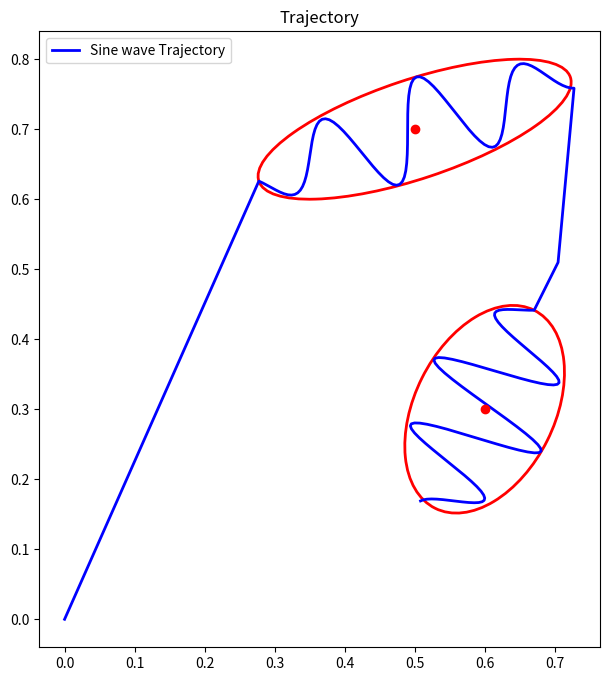
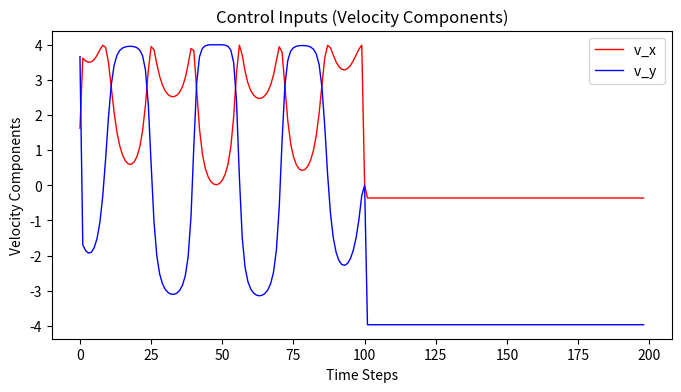

The script that saved these images, in order:
import numpy as np
import numpy.matlib
import matplotlib.pyplot as plt
from matplotlib.patches import Ellipse

# Function to plot the Gaussian Mixture Model (GMM) distribution
def plot_gmm(Mu, Sigma, ax=None):
    if ax is None:
        ax = plt.gca()
    
    for i in range(Mu.shape[1]):
        # Extract mean and covariance for each Gaussian
        mean = Mu[:, i]
        cov = Sigma[:, :, i]

        # Create an ellipse representing the covariance
        vals, vecs = np.linalg.eigh(cov)
        angle = np.degrees(np.arctan2(vecs[1, 0], vecs[0, 0]))
        width, height = 2 * np.sqrt(vals)
        ell = Ellipse(xy=mean, width=width, height=height, angle=angle, edgecolor='r', facecolor='none', lw=2)

        ax.add_patch(ell)
        ax.scatter(*mean, color='r', zorder=5)

# Function to plot the trajectory
def plot_trajectory(trajectory, ax=None):
    if ax is None:
        ax = plt.gca()
    
    # Plot the trajectory
    ax.plot(trajectory[0, :], trajectory[1, :], 'b-', lw=2, label="Sine wave Trajectory")

    
    ax.set_aspect('equal')
    ax.legend()
    ax.set_title("Trajectory")

# Function to plot the control inputs
def plot_control_inputs(control_inputs, ax=None):
    if ax is None:
        ax = plt.gca()

    # Plot both x and y components of the control inputs
    fig, ax = plt.subplots(figsize=(8, 4))
    timesteps = np.arange(len(control_inputs))

    # Plot the x and y components separately
    ax.plot(timesteps, control_inputs[:, 0], 'r-', lw=1, label="v_x ")
    ax.plot(timesteps, control_inputs[:, 1], 'b-', lw=1, label="v_y ")

    # Add labels and legend
    ax.set_xlabel("Time Steps")
    ax.set_ylabel("Velocity Components")
    ax.set_title("Control Inputs (Velocity Components)")
    ax.legend()

    plt.show()

# Parameters definition
param = lambda: None
param.nbData = 200  # Number of data points 
param.nbVarX = 2  # State space dimension (2D)
param.nbStates = 2  # Number of Gaussians in GMM
param.dt = 1e-2  # Time step length
param.xlim = [0, 1]  # Domain limits
param.L = (param.xlim[1] - param.xlim[0]) * 2  # Size of [-param.xlim(2), param.xlim(2)]
param.u_max = 4.0  # Maximum allowed velocity
param.u_norm_reg = 1e-3  # Regularization term for control inputs



# Desired spatial distribution represented as a mixture of Gaussians
param.Mu = np.zeros((2, 2))
param.Mu[:, 0] = [0.5, 0.7]
param.Mu[:, 1] = [0.6, 0.3]
param.Sigma = np.zeros((2, 2, 2))
sigma1_tmp = np.array([[0.3], [0.1]])
param.Sigma[:, :, 0] = sigma1_tmp @ sigma1_tmp.T * 5e-1 + np.identity(param.nbVarX) * 5e-3 
sigma2_tmp = np.array([[0.1], [0.2]])
param.Sigma[:, :, 1] = sigma2_tmp @ sigma2_tmp.T * 3e-1 + np.identity(param.nbVarX) * 1e-2 


# Helper function to generate the trajectory
def modulated_sine_wave_with_transitions(param, Mu, Sigma):
    total_trajectory = np.zeros((param.nbVarX, 1))  # Initialize full trajectory

    segment_length = param.nbData // param.nbStates  # Divide trajectory into segments
    A_base = 1  # Base amplitude of sine wave

    # Loop over each Gaussian state to generate its corresponding sine wave
    for i in range(param.nbStates):
        t = np.linspace(0, 2 * np.pi, segment_length)  # Time vector for the concerned segment

        # Perform eigendecomposition to get the major and minor axes of the ellips
        D, V = np.linalg.eigh(Sigma[:, :, i])

        # Eigenvectors: V[:, 1] is the major axis, V[:, 0] is the minor axis
        major_axis_length = 2 * np.sqrt(D[1])  # The length of the major axis
        minor_axis_length = 2 * np.sqrt(D[0])  # The length of the minor axis

        # Modulated sine wave along the major axis and oscillation along the minor axis
        # Apply amplitude modulation: stronger in the center, weaker at the edges
        modulation = 0.3 + 0.7 * np.sin(np.linspace(0, np.pi, segment_length))

        x_segment = np.vstack((
            np.linspace(+major_axis_length / 2, -major_axis_length / 2, segment_length),  # Linear motion along the major axis
            A_base * modulation * np.sin( np.pi * t) * minor_axis_length / 2  # Oscillation along the minor axis with smoother modulation
        ))

        # Rotate the trajectory using the eigenvectors to align with the covariance ellipse
        modulated_wave = V[:, [1, 0]] @ x_segment + Mu[:, i].reshape(-1, 1)

        # Concatenate this segment to the full trajectory
        total_trajectory = np.hstack((total_trajectory, modulated_wave))

        # If there's another Gaussian, add a linear transition to the next one
        if i < param.nbStates - 1:
            next_mu = Mu[:, i + 1].reshape(-1, 1)
            D, V = np.linalg.eigh(Sigma[:, :, i+1])
            next_begin = next_mu + V[:, 1].reshape(-1, 1) * major_axis_length / 2
            transition_segment = np.linspace(modulated_wave[:, -1], next_begin.flatten(), segment_length).T
            total_trajectory = np.hstack((total_trajectory, transition_segment))

    return total_trajectory


# Generate sinusoidal trajectory modulated by the GMM covariances with transitions
x_modulated = modulated_sine_wave_with_transitions(param, param.Mu, param.Sigma)

# Control inputs calculation with u_max constraint
control_inputs = np.zeros((param.nbData - 1, param.nbVarX))
for i in range(1, param.nbData):
    delta_pos = (x_modulated[:, i] - x_modulated[:, i - 1]) / param.dt
    control_norm = np.linalg.norm(delta_pos)
    delta_pos = delta_pos * (param.u_max / (control_norm + param.u_norm_reg))  # Apply u_max constraint
    
    control_inputs[i - 1] = delta_pos

# Plot the GMM and modulated sine wave trajectory
fig, ax = plt.subplots(figsize=(8, 8))
plot_gmm(param.Mu, param.Sigma, ax)
plot_trajectory(x_modulated, ax)
plt.show()

# Plot the control inputs (velocity magnitudes over time)
plot_control_inputs(control_inputs, ax)

